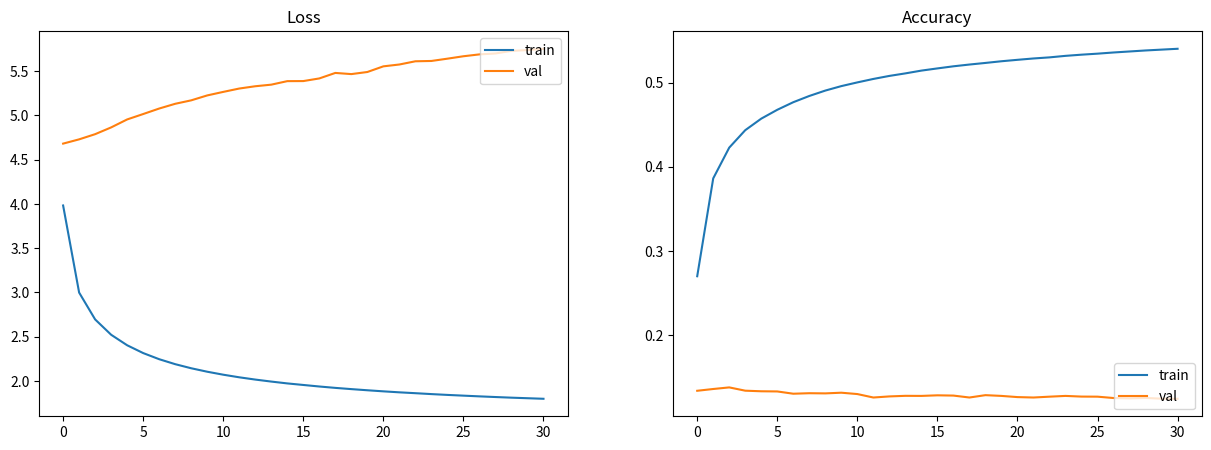

Reproduce this figure in Python. (Note: this script raises an exception after producing the figure.)
import matplotlib as mpl

mpl.use('Agg')
from matplotlib import pyplot as plt
import re


def plot_performance(train_loss, train_acc, val_loss, val_acc):
    plt.figure(figsize=(15, 5))

    # Plot Loss
    plt.subplot(1, 2, 1)
    plt.title("Loss")
    plt.plot(train_loss, label="train")
    plt.plot(val_loss, label="val")
    plt.legend(loc="upper right")

    # Plot Accuracy
    plt.subplot(1, 2, 2)
    plt.title("Accuracy")
    plt.plot(train_acc, label="train")
    plt.plot(val_acc, label="val")
    plt.legend(loc="lower right")

    # Save figure
    plt.savefig("lstm/performance.png")


if __name__ == '__main__':
    input = '''[EPOCH]: 1 | [TRAIN LOSS]: 3.9829 | [TRAIN ACC]: 0.2702 | [VAL LOSS]: 4.6819 | [VAL ACC]: 0.1343
[EPOCH]: 2 | [TRAIN LOSS]: 2.9989 | [TRAIN ACC]: 0.3863 | [VAL LOSS]: 4.7301 | [VAL ACC]: 0.1364
[EPOCH]: 3 | [TRAIN LOSS]: 2.6952 | [TRAIN ACC]: 0.4228 | [VAL LOSS]: 4.7886 | [VAL ACC]: 0.1383
[EPOCH]: 4 | [TRAIN LOSS]: 2.5221 | [TRAIN ACC]: 0.4435 | [VAL LOSS]: 4.8651 | [VAL ACC]: 0.1344
[EPOCH]: 5 | [TRAIN LOSS]: 2.4034 | [TRAIN ACC]: 0.4572 | [VAL LOSS]: 4.9551 | [VAL ACC]: 0.1337
[EPOCH]: 6 | [TRAIN LOSS]: 2.3152 | [TRAIN ACC]: 0.4677 | [VAL LOSS]: 5.0161 | [VAL ACC]: 0.1335
[EPOCH]: 7 | [TRAIN LOSS]: 2.2459 | [TRAIN ACC]: 0.4767 | [VAL LOSS]: 5.0783 | [VAL ACC]: 0.1308
[EPOCH]: 8 | [TRAIN LOSS]: 2.1898 | [TRAIN ACC]: 0.4841 | [VAL LOSS]: 5.1319 | [VAL ACC]: 0.1314
[EPOCH]: 9 | [TRAIN LOSS]: 2.1436 | [TRAIN ACC]: 0.4905 | [VAL LOSS]: 5.1709 | [VAL ACC]: 0.1312
[EPOCH]: 10 | [TRAIN LOSS]: 2.1045 | [TRAIN ACC]: 0.4958 | [VAL LOSS]: 5.2264 | [VAL ACC]: 0.1320
[EPOCH]: 11 | [TRAIN LOSS]: 2.0709 | [TRAIN ACC]: 0.5002 | [VAL LOSS]: 5.2663 | [VAL ACC]: 0.1304
[EPOCH]: 12 | [TRAIN LOSS]: 2.0414 | [TRAIN ACC]: 0.5043 | [VAL LOSS]: 5.3043 | [VAL ACC]: 0.1263
[EPOCH]: 13 | [TRAIN LOSS]: 2.0158 | [TRAIN ACC]: 0.5079 | [VAL LOSS]: 5.3301 | [VAL ACC]: 0.1276
[EPOCH]: 14 | [TRAIN LOSS]: 1.9932 | [TRAIN ACC]: 0.5109 | [VAL LOSS]: 5.3481 | [VAL ACC]: 0.1283
[EPOCH]: 15 | [TRAIN LOSS]: 1.9724 | [TRAIN ACC]: 0.5142 | [VAL LOSS]: 5.3878 | [VAL ACC]: 0.1282
[EPOCH]: 16 | [TRAIN LOSS]: 1.9549 | [TRAIN ACC]: 0.5168 | [VAL LOSS]: 5.3886 | [VAL ACC]: 0.1289
[EPOCH]: 17 | [TRAIN LOSS]: 1.9375 | [TRAIN ACC]: 0.5193 | [VAL LOSS]: 5.4184 | [VAL ACC]: 0.1286
[EPOCH]: 18 | [TRAIN LOSS]: 1.9219 | [TRAIN ACC]: 0.5214 | [VAL LOSS]: 5.4806 | [VAL ACC]: 0.1263
[EPOCH]: 19 | [TRAIN LOSS]: 1.9080 | [TRAIN ACC]: 0.5233 | [VAL LOSS]: 5.4674 | [VAL ACC]: 0.1291
[EPOCH]: 20 | [TRAIN LOSS]: 1.8950 | [TRAIN ACC]: 0.5253 | [VAL LOSS]: 5.4911 | [VAL ACC]: 0.1282
[EPOCH]: 21 | [TRAIN LOSS]: 1.8828 | [TRAIN ACC]: 0.5270 | [VAL LOSS]: 5.5550 | [VAL ACC]: 0.1268
[EPOCH]: 22 | [TRAIN LOSS]: 1.8716 | [TRAIN ACC]: 0.5286 | [VAL LOSS]: 5.5759 | [VAL ACC]: 0.1263
[EPOCH]: 23 | [TRAIN LOSS]: 1.8619 | [TRAIN ACC]: 0.5299 | [VAL LOSS]: 5.6122 | [VAL ACC]: 0.1273
[EPOCH]: 24 | [TRAIN LOSS]: 1.8517 | [TRAIN ACC]: 0.5317 | [VAL LOSS]: 5.6158 | [VAL ACC]: 0.1282
[EPOCH]: 25 | [TRAIN LOSS]: 1.8425 | [TRAIN ACC]: 0.5331 | [VAL LOSS]: 5.6417 | [VAL ACC]: 0.1274
[EPOCH]: 26 | [TRAIN LOSS]: 1.8342 | [TRAIN ACC]: 0.5343 | [VAL LOSS]: 5.6690 | [VAL ACC]: 0.1273
[EPOCH]: 27 | [TRAIN LOSS]: 1.8260 | [TRAIN ACC]: 0.5357 | [VAL LOSS]: 5.6901 | [VAL ACC]: 0.1257
[EPOCH]: 28 | [TRAIN LOSS]: 1.8185 | [TRAIN ACC]: 0.5369 | [VAL LOSS]: 5.7006 | [VAL ACC]: 0.1253
[EPOCH]: 29 | [TRAIN LOSS]: 1.8113 | [TRAIN ACC]: 0.5381 | [VAL LOSS]: 5.7298 | [VAL ACC]: 0.1258
[EPOCH]: 30 | [TRAIN LOSS]: 1.8051 | [TRAIN ACC]: 0.5391 | [VAL LOSS]: 5.7388 | [VAL ACC]: 0.1249
[EPOCH]: 31 | [TRAIN LOSS]: 1.7988 | [TRAIN ACC]: 0.5401 | [VAL LOSS]: 5.7535 | [VAL ACC]: 0.1248
'''
    train_states = re.findall(
        r'\[EPOCH\]: \d+ \| \[TRAIN LOSS\]: ([0-9.]+) \| \[TRAIN ACC\]: ([0-9.]+) \| \[VAL LOSS\]: ([0-9.]+) \| \[VAL ACC\]: ([0-9.]+)',
        input)
    plot_performance(*[[float(train_state[i]) for train_state in train_states] for i in range(4)])
